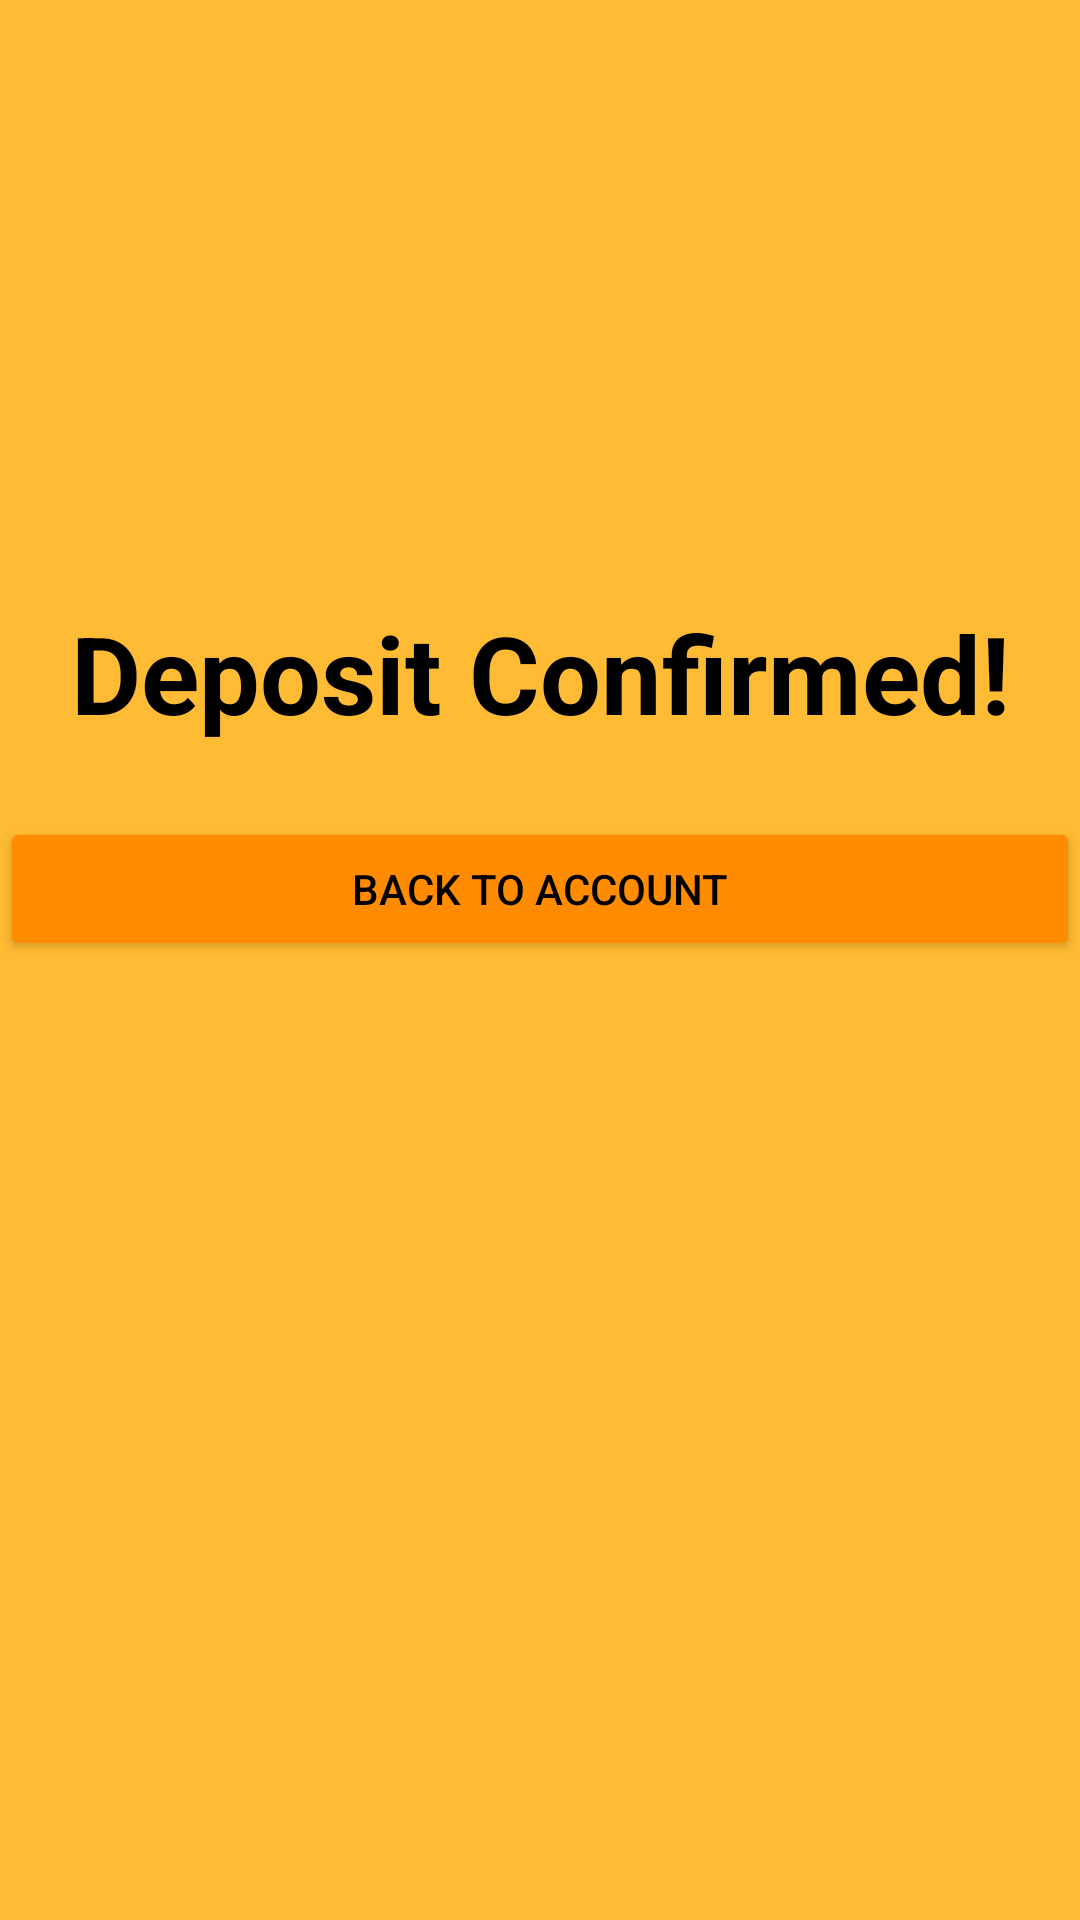

The Android layout XML behind this screen, and the referenced resources:
<!-- AndroidManifest.xml: application theme Theme.TheValleyBankApp -->
<!-- res/layout/activity_savings_deposit_confirmed.xml -->
<?xml version="1.0" encoding="utf-8"?>
<LinearLayout xmlns:android="http://schemas.android.com/apk/res/android"
    android:layout_width="match_parent"
    android:layout_height="match_parent"
    android:layout_marginHorizontal="18sp"
    android:orientation="vertical"
    android:background="@color/orangeM">

    <Space
        android:layout_width="match_parent"
        android:layout_height="200dp" />

    <TextView
        android:id="@+id/svDepositConfirmText"
        android:layout_width="match_parent"
        android:layout_height="wrap_content"
        android:text="Deposit Confirmed!"
        android:textAlignment="center"
        android:textColor="@color/black"
        android:textSize="36sp"
        android:textStyle="bold" />

    <Space
        android:layout_width="match_parent"
        android:layout_height="24dp" />

    <Button
        android:id="@+id/svConfirmGoBackButton"
        android:layout_width="match_parent"
        android:layout_height="wrap_content"
        android:text="Back To Account"
        android:textColor="@color/black"
        android:backgroundTint="@color/DarkOrange"/>

</LinearLayout>
<!-- resources referenced by this layout -->
<resources>
  <color name="DarkOrange">#FF8C00</color>
  <color name="black">#FF000000</color>
  <color name="orangeM">#ffffbb33</color>
  <style name="Theme.TheValleyBankApp" parent="Theme.MaterialComponents.DayNight.NoActionBar">
          
          <item name="colorPrimary">@color/purple_500</item>
          <item name="colorPrimaryVariant">@color/purple_700</item>
          <item name="colorOnPrimary">@color/white</item>
          
          <item name="colorSecondary">@color/teal_200</item>
          <item name="colorSecondaryVariant">@color/teal_700</item>
          <item name="colorOnSecondary">@color/black</item>
          
          <item name="android:statusBarColor">?attr/colorPrimaryVariant</item>
          
      </style>
  <color name="purple_500">#FF6200EE</color>
  <color name="purple_700">#FF3700B3</color>
  <color name="white">#FFFFFFFF</color>
  <color name="teal_200">#FF03DAC5</color>
  <color name="teal_700">#FF018786</color>
</resources>
